Image classification data set "trainData" (ketann26/Automatic-Circuit-Recognition on GitHub). Class labels (3): diode, resistor, inductor.

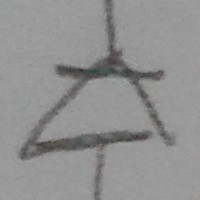
Label: diode

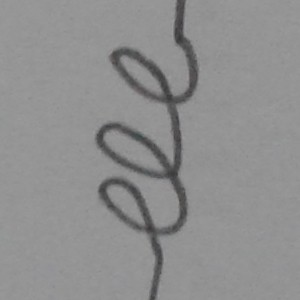
Label: inductor

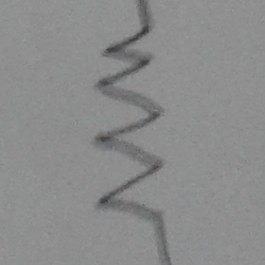
Label: resistor

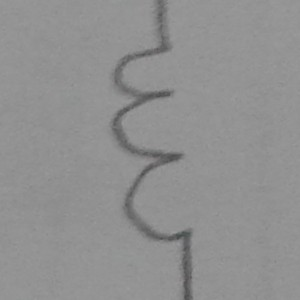
Label: inductor

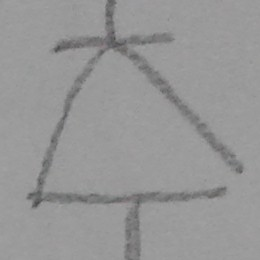
Label: diode

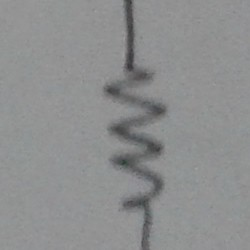
Label: resistor
